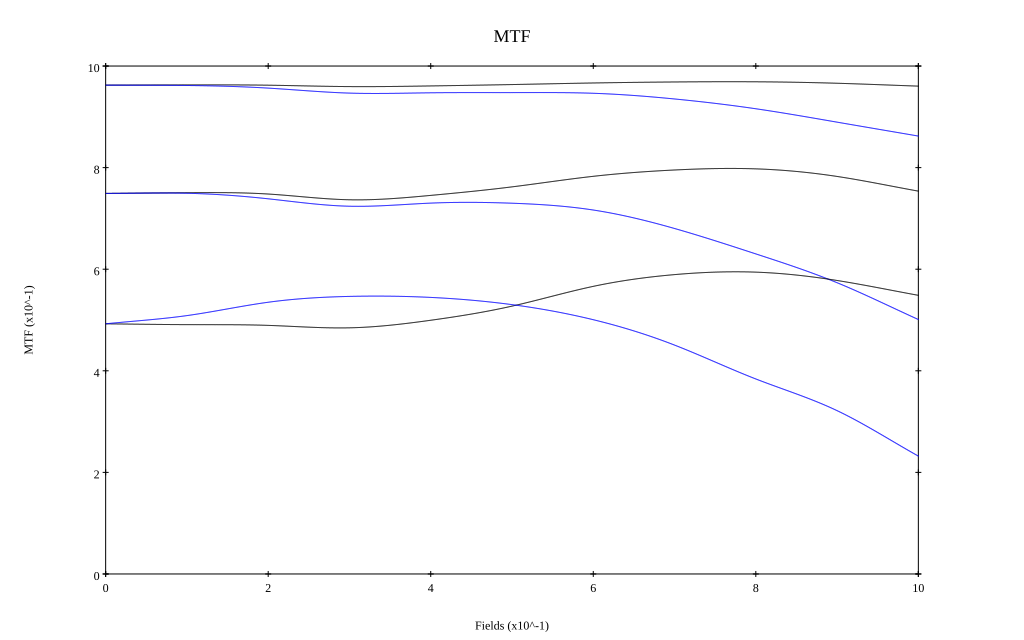

Values plotted in this chart, from the file beside it:
, 0, 0.1, 0.2, 0.3, 0.4, 0.5, 0.6, 0.7, 0.8, 0.9, 1
10 sag, 0.962, 0.963, 0.962, 0.96, 0.961, 0.964, 0.967, 0.969, 0.969, 0.966, 0.96
10 tan, 0.962, 0.962, 0.957, 0.947, 0.947, 0.948, 0.946, 0.935, 0.916, 0.89, 0.862
30 sag, 0.749, 0.751, 0.748, 0.737, 0.745, 0.762, 0.783, 0.795, 0.798, 0.783, 0.754
30 tan, 0.749, 0.75, 0.739, 0.724, 0.73, 0.73, 0.717, 0.68, 0.63, 0.573, 0.501
50 sag, 0.492, 0.491, 0.489, 0.485, 0.5, 0.527, 0.566, 0.589, 0.594, 0.578, 0.549
50 tan, 0.493, 0.509, 0.535, 0.546, 0.544, 0.53, 0.501, 0.451, 0.384, 0.322, 0.232
